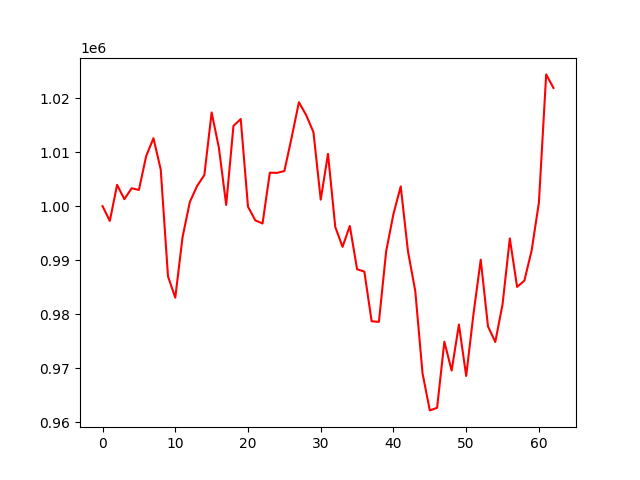

The file beside this chart, header and first rows:
account_value, date, daily_return
1000000, 2023-01-04, 
997266, 2023-01-05, -0.002734
1003947, 2023-01-06, 0.006699
1001291, 2023-01-09, -0.002645
1003312, 2023-01-10, 0.002019
1003006, 2023-01-11, -0.0003054
1009268, 2023-01-12, 0.006244
1012581, 2023-01-13, 0.003282
1006790, 2023-01-17, -0.005719
986995, 2023-01-18, -0.01966
983057, 2023-01-19, -0.00399
994257, 2023-01-20, 0.01139
1000767, 2023-01-23, 0.006548
1003737, 2023-01-24, 0.002968
1005765, 2023-01-25, 0.00202
1017344, 2023-01-26, 0.01151
1010788, 2023-01-27, -0.006445
1000227, 2023-01-30, -0.01045
1014861, 2023-01-31, 0.01463
1016132, 2023-02-01, 0.001252
999900, 2023-02-02, -0.01597
997381, 2023-02-03, -0.00252
996785, 2023-02-06, -0.000597
1006194, 2023-02-07, 0.009439
1006162, 2023-02-08, -3.213316440187075e-05
1006503, 2023-02-09, 0.0003389
1012698, 2023-02-10, 0.006155
1019240, 2023-02-13, 0.00646
1016856, 2023-02-14, -0.002339
1013690, 2023-02-15, -0.003113
1001208, 2023-02-16, -0.01231
1009680, 2023-02-17, 0.008462
996139, 2023-02-21, -0.01341
992470, 2023-02-22, -0.003683
996328, 2023-02-23, 0.003887
988324, 2023-02-24, -0.008033
987877, 2023-02-27, -0.0004532
978688, 2023-02-28, -0.009302
978577, 2023-03-01, -0.0001127
991670, 2023-03-02, 0.01338
998562, 2023-03-03, 0.00695
1003656, 2023-03-06, 0.005101
991610, 2023-03-07, -0.012
984283, 2023-03-08, -0.007389
969035, 2023-03-09, -0.01549
962188, 2023-03-10, -0.007066
962661, 2023-03-13, 0.0004918
974915, 2023-03-14, 0.01273
969560, 2023-03-15, -0.005493
978085, 2023-03-16, 0.008792
968565, 2023-03-17, -0.009733
979989, 2023-03-20, 0.01179
990093, 2023-03-21, 0.01031
977741, 2023-03-22, -0.01247
974849, 2023-03-23, -0.002958
981829, 2023-03-24, 0.00716
994021, 2023-03-27, 0.01242
985050, 2023-03-28, -0.009024
986200, 2023-03-29, 0.001168
991788, 2023-03-30, 0.005666
... 3 more rows
